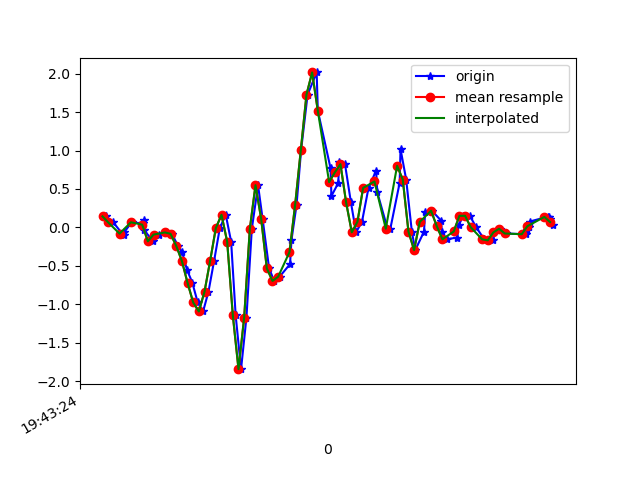

The file beside this chart, header and first rows:
1617738204811, 433841510528321, 0.14363402, -0.08483245, -0.06465469
1617738204838, 433841529550561, 0.06544, -0.08483, -0.001125
1617738204874, 433841548597601, -0.1019, -0.0494, -0.02922
1617738204877, 433841567619841, -0.05917, 0.1754, -0.04022
1617738204903, 433841586666881, 0.06667, -0.2461, 0.009871
1617738204942, 433841605665905, 0.052, -0.1129, -0.05855
1617738204945, 433841624710721, 0.09599, 0.1827, -0.02922
1617738204948, 433841643730705, -0.03963, -0.1545, -0.007233
1617738204978, 433841662775537, -0.1801, 0.07277, -0.04999
1617738204999, 433841681795569, -0.09338, 0.1155, -0.006012
1617738205024, 433841700840369, -0.05429, -0.08972, -0.04389
1617738205027, 433841719846225, -0.07628, 0.3538, -0.07687
1617738205045, 433841738890097, -0.08239, 0.2646, -0.01579
1617738205066, 433841757909201, -0.2388, 0.3819, -0.07443
1617738205081, 433841776928305, -0.3194, 0.9854, -0.07076
1617738205098, 433841795972209, -0.5491, 0.9133, -0.05122
1617738205117, 433841814984817, -0.7189, 1.275, -0.1367
1617738205136, 433841834028369, -0.9755, 1.987, -0.1086
1617738205155, 433841853071921, -1.093, 2.291, -0.1074
1617738205174, 433841872090673, -0.835, 2.718, -0.06832
1617738205194, 433841891109425, -0.4318, 3.248, 0.03675
1617738205214, 433841910150289, -0.009082, 3.722, 0.01231
1617738205235, 433841929168913, 0.1644, 4.107, 0.00254
1617738205254, 433841948212369, -0.185, 4.272, 0.01231
1617738205270, 433841967230993, -1.144, 4.276, 0.06363
1617738205289, 433841986274449, -1.843, 3.946, 0.1308
1617738205308, 433842005293073, -1.172, 3.583, 0.275
1617738205327, 433842024309777, -0.02008, 3.269, 0.2518
1617738205349, 433842043353169, 0.5492, 2.707, -0.01945
1617738205365, 433842062371793, 0.1143, 1.865, -0.2235
1617738205388, 433842081415121, -0.532, 1.032, -0.2442
1617738205406, 433842100458513, -0.6957, 0.4882, -0.1819
1617738205425, 433842119472721, -0.6407, -0.01886, -0.2076
1617738205462, 433842138515921, -0.477, -0.532, -0.2247
1617738205467, 433842157534353, -0.1655, -0.9413, -0.1441
1617738205485, 433842176577553, 0.2951, -1.316, -0.0671
1617738205501, 433842195596049, 1.005, -1.79, 0.04041
1617738205524, 433842214636753, 1.727, -2.106, 0.2029
1617738205556, 433842233655057, 2.015, -2.361, 0.3287
1617738205560, 433842252698193, 1.518, -2.734, 0.4106
1617738205605, 433842271716625, 0.7704, -3.214, 0.3837
1617738205608, 433842290759761, 0.4075, -3.627, 0.3385
1617738205632, 433842309802897, 0.5761, -3.721, 0.3287
1617738205636, 433842328794705, 0.8535, -3.536, 0.2872
1617738205656, 433842347837201, 0.8229, -3.228, 0.1821
1617738205677, 433842366854865, 0.3245, -2.971, 0.07218
1617738205695, 433842385897297, -0.06284, -2.865, -0.02922
1617738205716, 433842404915025, 0.074, -2.638, -0.0671
1617738205739, 433842423947601, 0.5138, -2.223, -0.08787
1617738205766, 433842442965009, 0.7386, -1.839, -0.1196
1617738205770, 433842462007249, 0.4564, -1.592, -0.1172
1617738205806, 433842481024721, -0.01397, -1.435, -0.09764
1617738205816, 433842500066897, -0.01886, -1.177, -0.06099
1617738205849, 433842519081553, 0.581, -0.7653, -0.04877
1617738205852, 433842538123729, 1.021, -0.3842, -0.04511
1617738205872, 433842557165905, 0.6226, -0.24, -0.028
1617738205892, 433842576183377, -0.05306, -0.1985, -0.03655
1617738205904, 433842595225553, -0.295, -0.1129, -0.06221
1617738205935, 433842614242897, -0.05429, -0.03841, -0.07809
1617738205939, 433842633272529, 0.1998, 0.008019, -0.09275
1617738205963, 433842652289617, 0.2169, 0.04589, -0.1074
... 22 more rows
